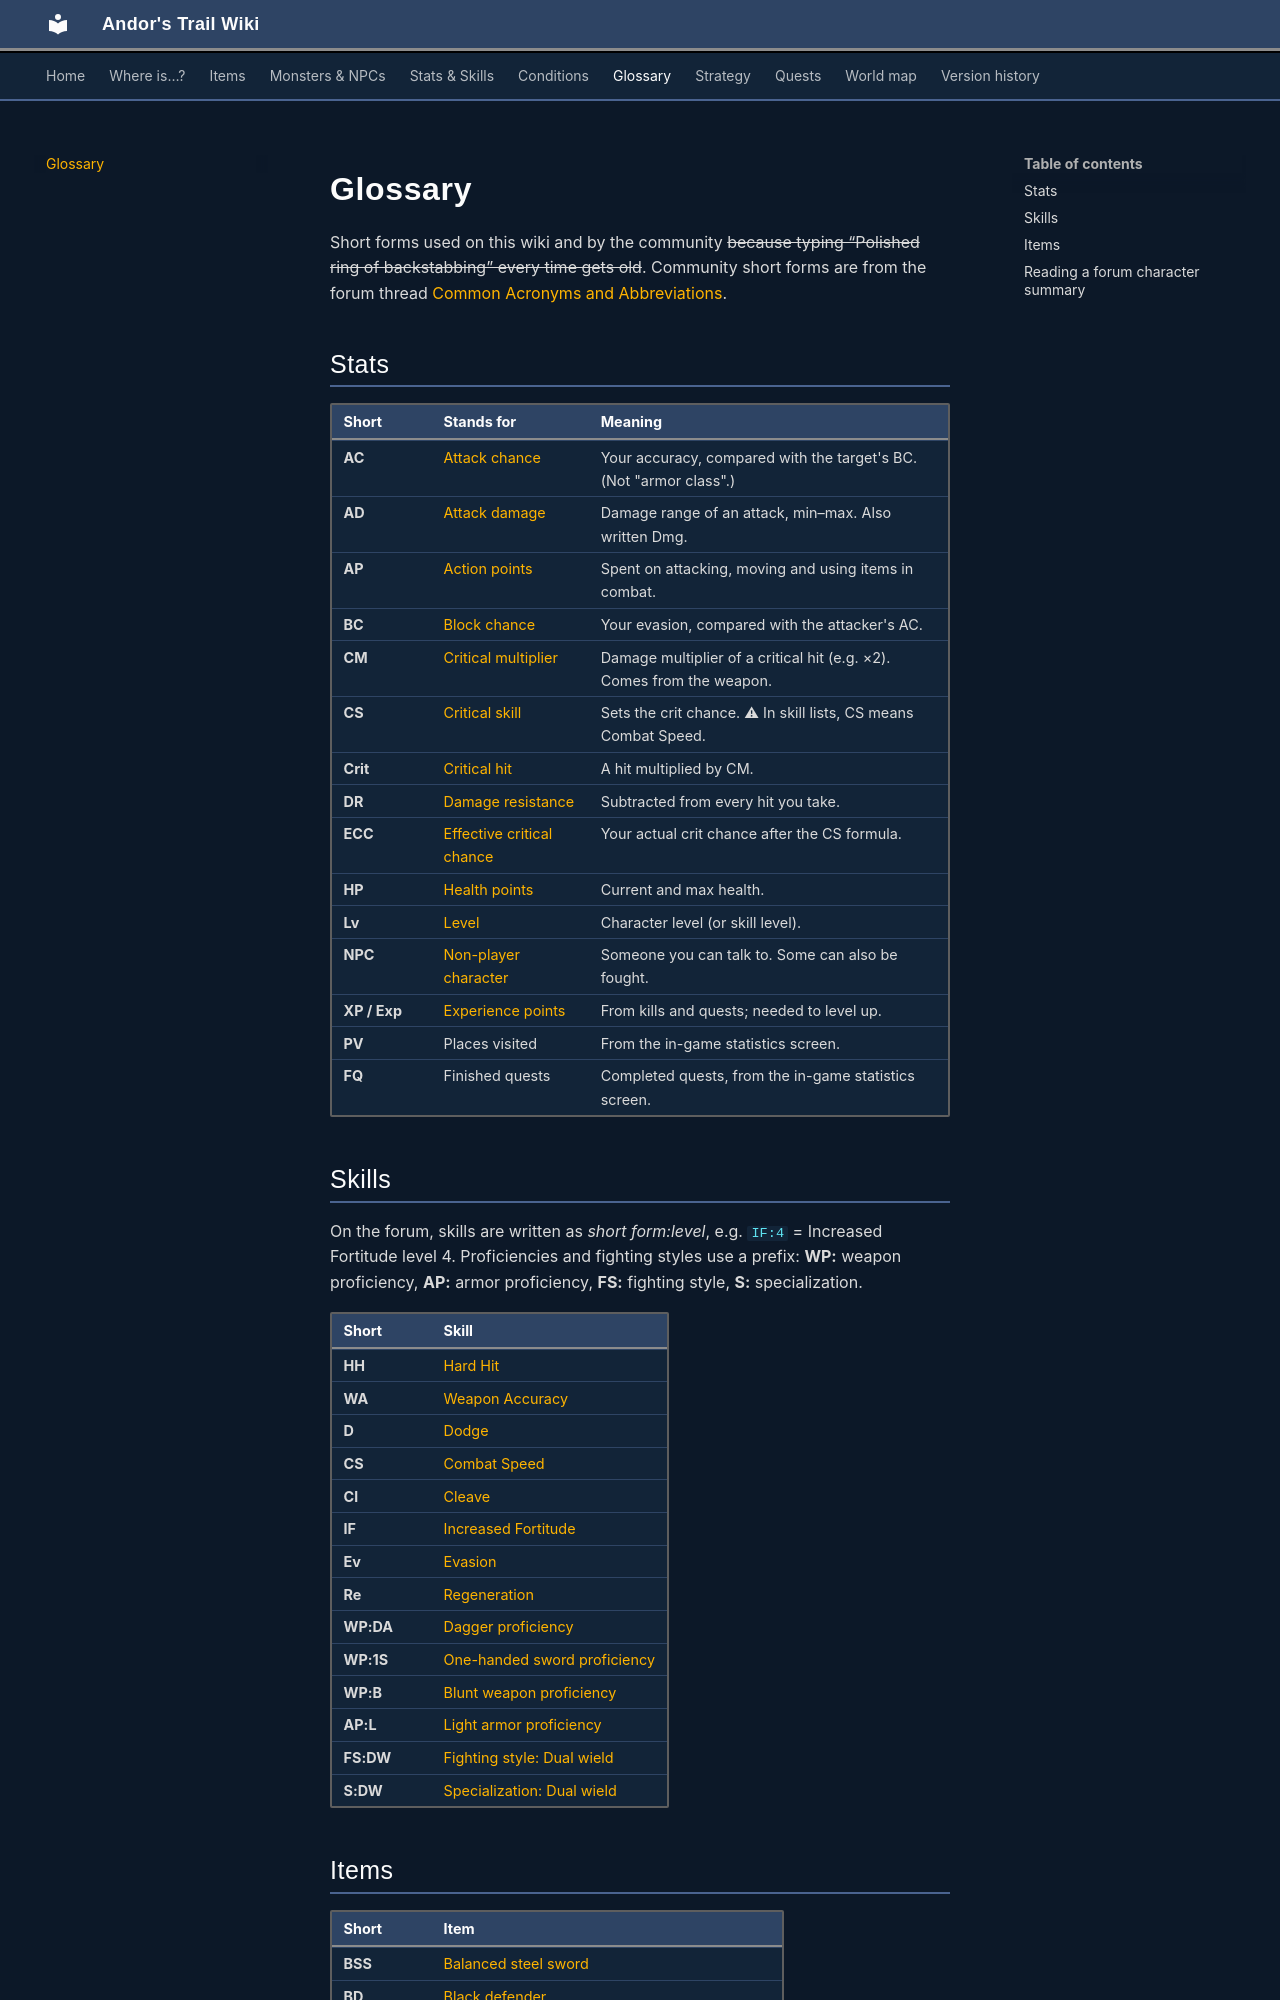

repository: asdfghjkl628/Andor-s-Trail-Wikiiii · page: glossary/index.html · generator: mkdocs

---
description: "Abbreviations used on the Andor's Trail wiki and forum: AC, BC, DR, AP, CS, CM, skill and item short names like JoF, IF and WA."
---

# Glossary

Short forms used on this wiki and by the community ~~because typing “Polished ring of backstabbing” every time gets old~~. Community short forms are from the forum thread [Common Acronyms and Abbreviations](https://andorstrail.com/viewtopic.php?t=7651).

## Stats

| Short | Stands for | Meaning |
|---|---|---|
| **AC** | [Attack chance](skills/stats.md#attack-chance) | Your accuracy, compared with the target's BC. (Not "armor class".) |
| **AD** | [Attack damage](skills/stats.md#attack-damage) | Damage range of an attack, min–max. Also written Dmg. |
| **AP** | [Action points](skills/stats.md#max-ap) | Spent on attacking, moving and using items in combat. |
| **BC** | [Block chance](skills/stats.md#block-chance) | Your evasion, compared with the attacker's AC. |
| **CM** | [Critical multiplier](skills/stats.md#critical-multiplier) | Damage multiplier of a critical hit (e.g. ×2). Comes from the weapon. |
| **CS** | [Critical skill](skills/stats.md#critical-skill) | Sets the crit chance. ⚠ In skill lists, CS means Combat Speed. |
| **Crit** | [Critical hit](skills/stats.md#critical-skill) | A hit multiplied by CM. |
| **DR** | [Damage resistance](skills/stats.md#damage-resistance) | Subtracted from every hit you take. |
| **ECC** | [Effective critical chance](skills/stats.md#critical-skill) | Your actual crit chance after the CS formula. |
| **HP** | [Health points](skills/stats.md#max-hp) | Current and max health. |
| **Lv** | [Level](skills/index.md) | Character level (or skill level). |
| **NPC** | [Non-player character](monsters/index.md) | Someone you can talk to. Some can also be fought. |
| **XP / Exp** | [Experience points](skills/index.md) | From kills and quests; needed to level up. |
| **PV** | Places visited | From the in-game statistics screen. |
| **FQ** | Finished quests | Completed quests, from the in-game statistics screen. |

## Skills

On the forum, skills are written as *short form:level*, e.g. `IF:4` = Increased Fortitude level 4. Proficiencies and fighting styles use a prefix: **WP:** weapon proficiency, **AP:** armor proficiency, **FS:** fighting style, **S:** specialization.

| Short | Skill |
|---|---|
| **HH** | [Hard Hit](skills/weaponDmg.md) |
| **WA** | [Weapon Accuracy](skills/weaponChance.md) |
| **D** | [Dodge](skills/dodge.md) |
| **CS** | [Combat Speed](skills/speed.md) |
| **Cl** | [Cleave](skills/cleave.md) |
| **IF** | [Increased Fortitude](skills/fortitude.md) |
| **Ev** | [Evasion](skills/evasion.md) |
| **Re** | [Regeneration](skills/regeneration.md) |
| **WP:DA** | [Dagger proficiency](skills/weaponProficiencyDagger.md) |
| **WP:1S** | [One-handed sword proficiency](skills/weaponProficiency1hsword.md) |
| **WP:B** | [Blunt weapon proficiency](skills/weaponProficiencyBlunt.md) |
| **AP:L** | [Light armor proficiency](skills/armorProficiencyLight.md) |
| **FS:DW** | [Fighting style: Dual wield](skills/fightstyleDualWield.md) |
| **S:DW** | [Specialization: Dual wield](skills/specializationDualWield.md) |
